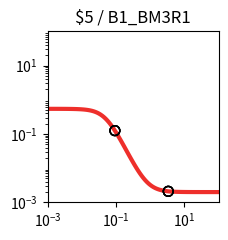

This figure's Python source: (Note: this script raises an exception after producing the figure.)
import matplotlib.pyplot as plt
import matplotlib.ticker as ticker
import numpy as np

fig, ax = plt.subplots(figsize=(2.5,2.5))

plt.xlim(1.000000e-03, 1.000000e+02)
plt.ylim(1.000000e-03, 1.000000e+02)

x = np.array([1.000000e-03,1.122018e-03,1.258925e-03,1.412538e-03,1.584893e-03,1.778279e-03,1.995262e-03,2.238721e-03,2.511886e-03,2.818383e-03,3.162278e-03,3.548134e-03,3.981072e-03,4.466836e-03,5.011872e-03,5.623413e-03,6.309573e-03,7.079458e-03,7.943282e-03,8.912509e-03,1.000000e-02,1.122018e-02,1.258925e-02,1.412538e-02,1.584893e-02,1.778279e-02,1.995262e-02,2.238721e-02,2.511886e-02,2.818383e-02,3.162278e-02,3.548134e-02,3.981072e-02,4.466836e-02,5.011872e-02,5.623413e-02,6.309573e-02,7.079458e-02,7.943282e-02,8.912509e-02,1.000000e-01,1.122018e-01,1.258925e-01,1.412538e-01,1.584893e-01,1.778279e-01,1.995262e-01,2.238721e-01,2.511886e-01,2.818383e-01,3.162278e-01,3.548134e-01,3.981072e-01,4.466836e-01,5.011872e-01,5.623413e-01,6.309573e-01,7.079458e-01,7.943282e-01,8.912509e-01,1.000000e+00,1.122018e+00,1.258925e+00,1.412538e+00,1.584893e+00,1.778279e+00,1.995262e+00,2.238721e+00,2.511886e+00,2.818383e+00,3.162278e+00,3.548134e+00,3.981072e+00,4.466836e+00,5.011872e+00,5.623413e+00,6.309573e+00,7.079458e+00,7.943282e+00,8.912509e+00,1.000000e+01,1.122018e+01,1.258925e+01,1.412538e+01,1.584893e+01,1.778279e+01,1.995262e+01,2.238721e+01,2.511886e+01,2.818383e+01,3.162278e+01,3.548134e+01,3.981072e+01,4.466836e+01,5.011872e+01,5.623413e+01,6.309573e+01,7.079458e+01,7.943282e+01,8.912509e+01,1.000000e+02,])
y = np.array([5.428237e-01,5.427770e-01,5.427180e-01,5.426433e-01,5.425488e-01,5.424293e-01,5.422783e-01,5.420873e-01,5.418460e-01,5.415410e-01,5.411556e-01,5.406689e-01,5.400544e-01,5.392792e-01,5.383016e-01,5.370700e-01,5.355202e-01,5.335723e-01,5.311286e-01,5.280691e-01,5.242492e-01,5.194956e-01,5.136048e-01,5.063422e-01,4.974449e-01,4.866295e-01,4.736061e-01,4.581010e-01,4.398889e-01,4.188335e-01,3.949325e-01,3.683584e-01,3.394851e-01,3.088886e-01,2.773136e-01,2.456068e-01,2.146292e-01,1.851646e-01,1.578452e-01,1.331077e-01,1.111836e-01,9.211967e-02,7.581538e-02,6.206785e-02,5.061427e-02,4.116677e-02,3.343803e-02,2.715794e-02,2.208292e-02,1.799991e-02,1.472673e-02,1.211027e-02,1.002355e-02,8.362354e-03,7.041841e-03,5.993355e-03,5.161623e-03,4.502316e-03,3.979991e-03,3.566377e-03,3.238967e-03,2.979870e-03,2.774878e-03,2.612722e-03,2.484470e-03,2.383043e-03,2.302839e-03,2.239422e-03,2.189280e-03,2.149636e-03,2.118293e-03,2.093515e-03,2.073926e-03,2.058440e-03,2.046198e-03,2.036520e-03,2.028869e-03,2.022821e-03,2.018040e-03,2.014261e-03,2.011273e-03,2.008911e-03,2.007044e-03,2.005569e-03,2.004402e-03,2.003480e-03,2.002751e-03,2.002174e-03,2.001719e-03,2.001359e-03,2.001074e-03,2.000849e-03,2.000671e-03,2.000531e-03,2.000419e-03,2.000332e-03,2.000262e-03,2.000207e-03,2.000164e-03,2.000129e-03,2.000102e-03,])
c = "#ee2f2b"

hi_x = np.array([])
hi_y = np.array([])
lo_x = np.array([3.370407e+00,3.370407e+00,9.275379e-02,9.275379e-02,3.370407e+00,3.370407e+00,9.275379e-02,9.275379e-02,])
lo_y = np.array([2.103859e-03,2.103859e-03,1.251835e-01,1.251835e-01,2.103859e-03,2.103859e-03,1.251835e-01,1.251835e-01,])

plt.loglog(x,y,lw=3,color=c)
plt.scatter(hi_x,hi_y,marker='o',s=50,color='black',zorder=10)
plt.scatter(lo_x,lo_y,marker='o',s=50,edgecolors='black',color='none',zorder=10)

plt.title("$5 / B1_BM3R1")

ax.xaxis.set_major_locator(ticker.LogLocator(numticks=3))
ax.yaxis.set_major_locator(ticker.LogLocator(numticks=3))

ax.set_aspect('equal')
plt.tight_layout()

plt.savefig("/home/<user>/output/response_plot_$5_B1_BM3R1.png", bbox_inches='tight')
